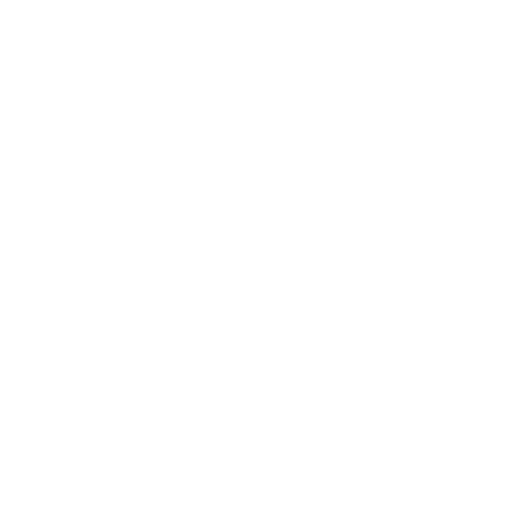
t = 0.00 s
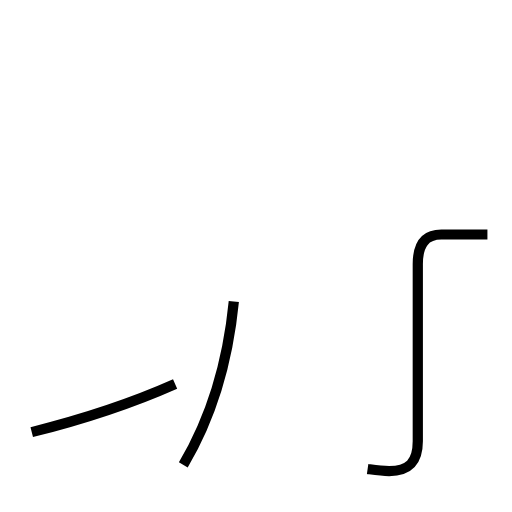
t = 1.93 s
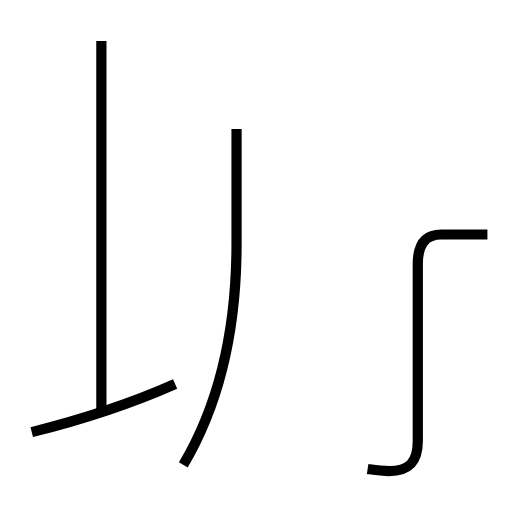
t = 3.52 s
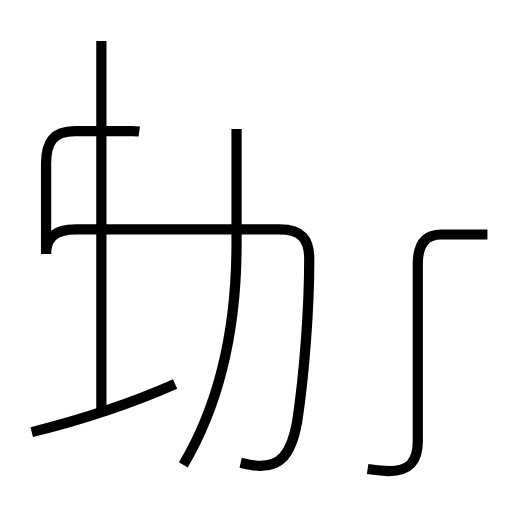
t = 5.71 s
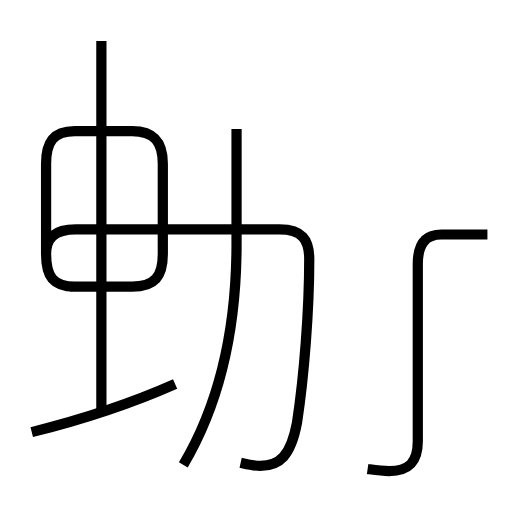
t = 7.91 s
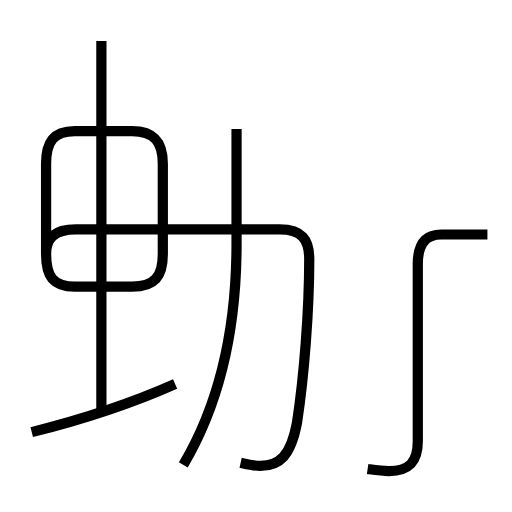
t = 10.00 s

The animated SVG that drew these frames (rendered in a browser with its animation timeline set to each time). Animation: 5 SMIL elements (animate=5); frames cover the first 10.00 s.

<?xml version='1.0' encoding='utf-8'?>
<svg viewBox="0.0 -6.0 50.0 50.0" version="1.1" xmlns="http://www.w3.org/2000/svg"><rect x="-1000" y="-1000" width="2000" height="2000" stroke="white" fill="white" /><g style="fill:none;stroke:#000000;stroke-width:1"><path d="M 35.9 1.8 C 36.6 1.9 37.2 2.0 38.0 2.0 C 39.9 2.0 40.8 1.2 40.8 -0.9 L 40.8 -18.2 C 40.8 -20.1 41.5 -21.1 43.1 -21.1 L 47.6 -21.1 " transform="translate(0.0 38.0)" stroke-dasharray="32.82866892794908" stroke-dashoffset="32.82866892794908"><animate attributeName="stroke-dashoffset" from="32.82866892794908" to="0" dur="0.9848600678384725s" begin="0s" fill="freeze" /></path><path d="M 3.1 -1.8 C 7.5 -2.9 12.6 -4.5 17.1 -6.5 " transform="translate(0.0 38.0)" stroke-dasharray="14.78540357499755" stroke-dashoffset="14.78540357499755"><animate attributeName="stroke-dashoffset" from="14.78540357499755" to="0" dur="0.4435621072499265s" begin="0.9848600678384725s" fill="freeze" /></path><path d="M 17.9 1.4 C 21.1 -4.0 23.1 -10.9 23.1 -20.2 L 23.1 -31.4 " transform="translate(0.0 38.0)" stroke-dasharray="33.68996329599261" stroke-dashoffset="33.68996329599261"><animate attributeName="stroke-dashoffset" from="33.68996329599261" to="0" dur="1.0106988988797783s" begin="1.428422175088399s" fill="freeze" /></path><path d="M 9.9 -4.0 L 9.9 -40.0 " transform="translate(0.0 38.0)" stroke-dasharray="36.0" stroke-dashoffset="36.0"><animate attributeName="stroke-dashoffset" from="36.0" to="0" dur="1.08s" begin="2.4391210739681775s" fill="freeze" /></path><path d="M 23.5 1.2 C 24.4 1.4 24.8 1.5 25.4 1.5 C 27.3 1.5 28.4 0.5 29.0 -2.7 C 29.7 -7.3 30.2 -13.7 30.2 -18.7 C 30.2 -20.6 29.5 -21.6 27.3 -21.6 L 7.4 -21.6 C 5.2 -21.6 4.5 -20.6 4.5 -19.2 L 4.5 -28.0 C 4.5 -30.1 5.2 -31.2 7.3 -31.2 L 12.9 -31.2 C 15.1 -31.2 15.9 -30.1 15.9 -28.0 L 15.9 -19.2 C 15.9 -17.0 15.1 -16.0 12.9 -16.0 L 7.3 -16.0 C 5.2 -16.0 4.5 -17.0 4.5 -19.2 L 4.5 -28.0 C 4.5 -30.1 5.2 -31.2 7.3 -31.2 L 12.9 -31.2 C 15.1 -31.2 15.9 -30.1 15.9 -28.0 L 15.9 -19.2 C 15.9 -17.0 15.1 -16.0 12.9 -16.0 L 7.3 -16.0 C 5.2 -16.0 4.5 -17.0 4.5 -19.2 L 4.5 -28.0 C 4.5 -30.1 5.2 -31.2 7.3 -31.2 L 12.9 -31.2 C 15.1 -31.2 15.9 -30.1 15.9 -28.0 L 15.9 -19.2 C 15.9 -17.0 15.1 -16.0 12.9 -16.0 L 7.3 -16.0 C 5.2 -16.0 4.5 -17.0 4.5 -19.2 L 4.5 -28.0 C 4.5 -30.1 5.2 -31.2 7.3 -31.2 L 12.9 -31.2 C 15.1 -31.2 15.9 -30.1 15.9 -28.0 L 15.9 -19.2 C 15.9 -17.0 15.1 -16.0 12.9 -16.0 L 7.3 -16.0 C 5.2 -16.0 4.5 -17.0 4.5 -19.2 L 4.5 -28.0 C 4.5 -30.1 5.2 -31.2 7.3 -31.2 L 12.9 -31.2 C 15.1 -31.2 15.9 -30.1 15.9 -28.0 L 15.9 -19.2 C 15.9 -17.0 15.1 -16.0 12.9 -16.0 L 7.3 -16.0" transform="translate(0.0 38.0)" stroke-dasharray="292.41524149001367" stroke-dashoffset="292.41524149001367"><animate attributeName="stroke-dashoffset" from="292.41524149001367" to="0" dur="8.77245724470041s" begin="3.5191210739681775s" fill="freeze" /></path></g></svg>
